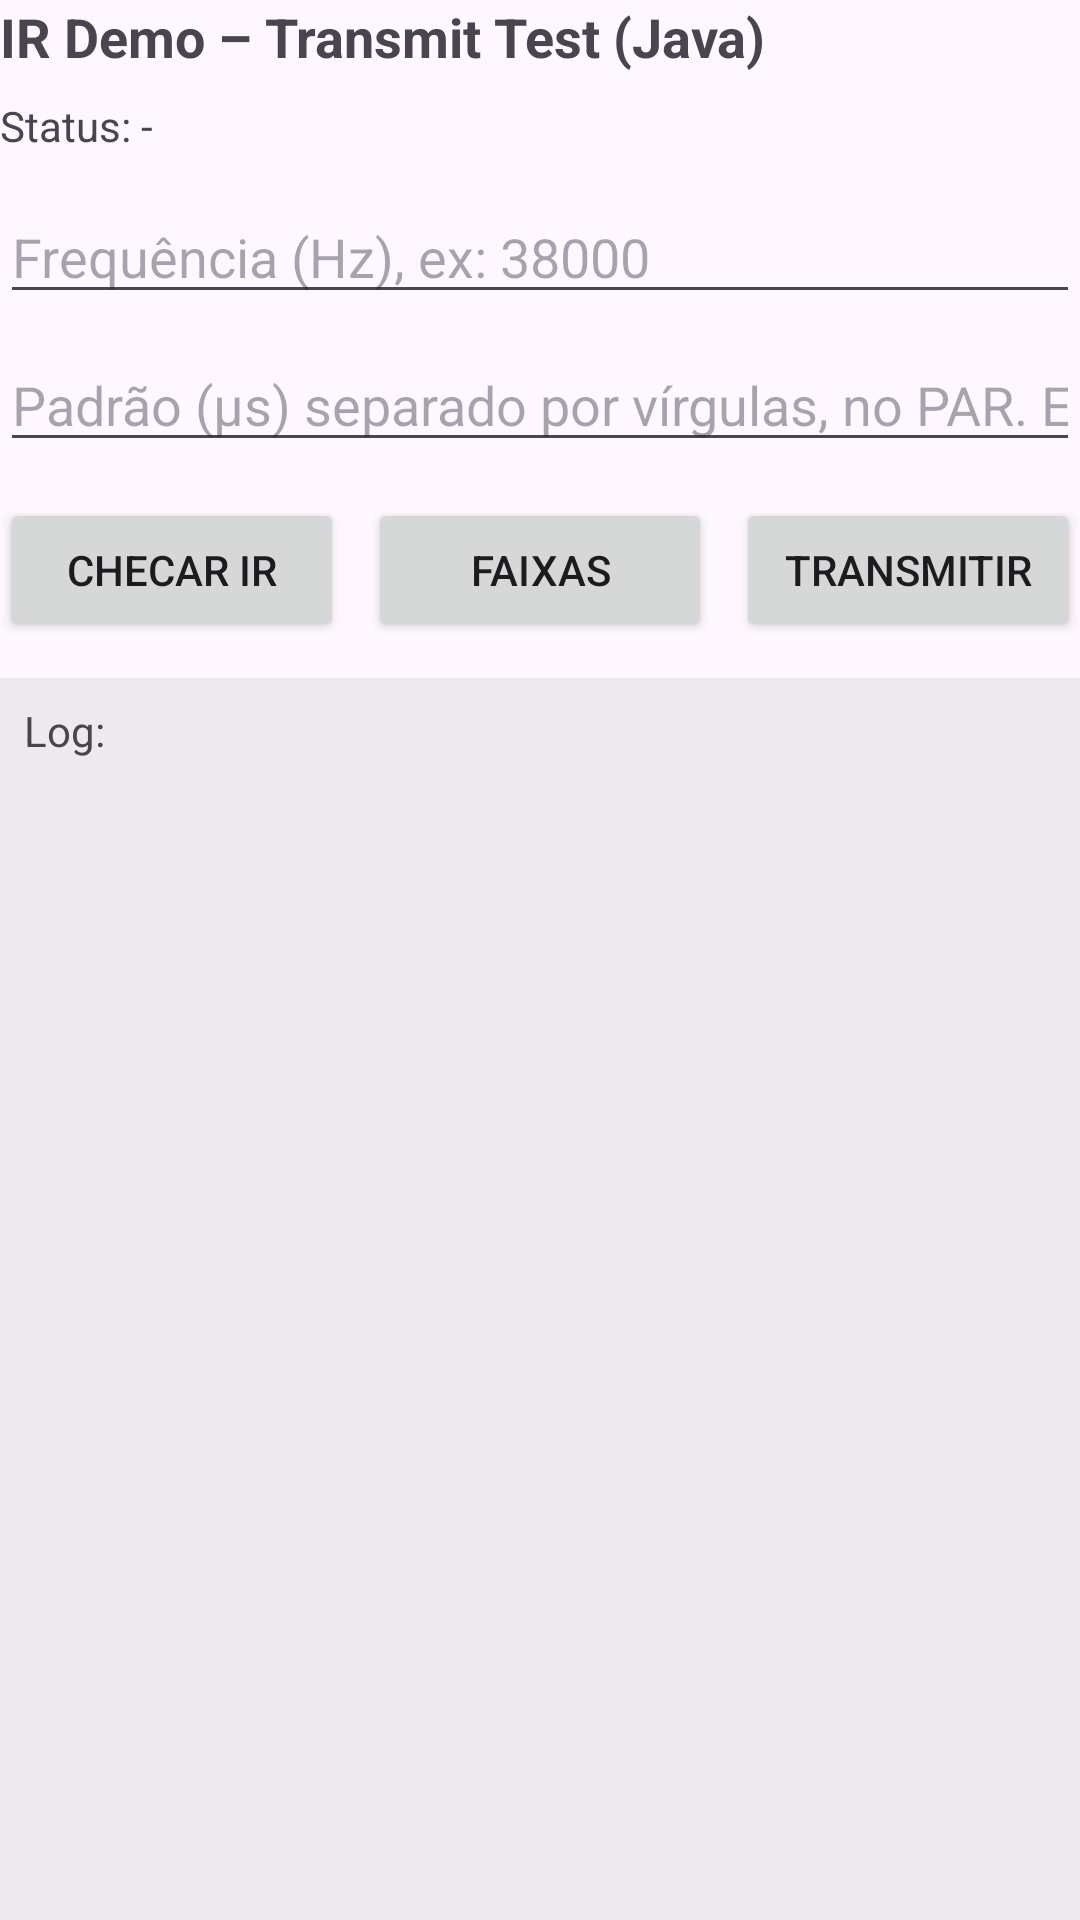

Here is an Android app screen rendered from its layout file. Give the layout XML and the strings, colors and styles it references.
<!-- AndroidManifest.xml: application theme Theme.IrRemote -->
<!-- res/layout/activity_main.xml -->
<?xml version="1.0" encoding="utf-8"?>
<androidx.constraintlayout.widget.ConstraintLayout
    xmlns:android="http://schemas.android.com/apk/res/android"
    xmlns:tools="http://schemas.android.com/tools"
    xmlns:app="http://schemas.android.com/apk/res-auto"
    android:id="@+id/main"
    android:layout_width="match_parent"
    android:layout_height="match_parent"
    tools:context=".MainActivity">
    <TextView
        android:id="@+id/tvTitle"
        android:text="IR Demo – Transmit Test (Java)"
        android:textStyle="bold"
        android:textSize="18sp"
        android:layout_width="0dp"
        android:layout_height="wrap_content"
        app:layout_constraintTop_toTopOf="parent"
        app:layout_constraintStart_toStartOf="parent"
        app:layout_constraintEnd_toEndOf="parent" />
    <TextView
        android:id="@+id/tvStatus"
        android:text="Status: -"
        android:layout_width="0dp"
        android:layout_height="wrap_content"
        android:layout_marginTop="8dp"
        app:layout_constraintTop_toBottomOf="@id/tvTitle"
        app:layout_constraintStart_toStartOf="parent"
        app:layout_constraintEnd_toEndOf="parent"/>
    <EditText
        android:id="@+id/etFreq"
        android:hint="Frequência (Hz), ex: 38000"
        android:inputType="number"
        android:layout_width="0dp"
        android:layout_height="wrap_content"
        android:layout_marginTop="12dp"
        app:layout_constraintTop_toBottomOf="@id/tvStatus"
        app:layout_constraintStart_toStartOf="parent"
        app:layout_constraintEnd_toEndOf="parent" />
    <EditText
        android:id="@+id/etPattern"
        android:hint="Padrão (μs) separado por vírgulas, no PAR. Ex: 9000,4500,560,560,560,560"
        android:inputType="text"
        android:layout_width="0dp"
        android:layout_height="wrap_content"
        android:layout_marginTop="8dp"
        app:layout_constraintTop_toBottomOf="@id/etFreq"
        app:layout_constraintStart_toStartOf="parent"
        app:layout_constraintEnd_toEndOf="parent" />
    <LinearLayout
        android:id="@+id/btnRow"
        android:orientation="horizontal"
        android:layout_width="0dp"
        android:layout_height="wrap_content"
        android:layout_marginTop="12dp"
        app:layout_constraintTop_toBottomOf="@id/etPattern"
        app:layout_constraintStart_toStartOf="parent"
        app:layout_constraintEnd_toEndOf="parent">
        <Button
            android:id="@+id/btnCheck"
            android:text="Checar IR"
            android:layout_width="0dp"
            android:layout_height="wrap_content"
            android:layout_weight="1"/>
        <Button
            android:id="@+id/btnListRanges"
            android:text="Faixas"
            android:layout_width="0dp"
            android:layout_height="wrap_content"
            android:layout_weight="1"
            android:layout_marginStart="8dp"/>
        <Button
            android:id="@+id/btnTransmit"
            android:text="Transmitir"
            android:layout_width="0dp"
            android:layout_height="wrap_content"
            android:layout_weight="1"
            android:layout_marginStart="8dp"/>
    </LinearLayout>
    <TextView
        android:id="@+id/tvLog"
        android:text="Log:"
        android:padding="8dp"
        android:background="#11111111"
        android:textIsSelectable="true"
        android:overScrollMode="always"
        android:layout_width="0dp"
        android:layout_height="0dp"
        android:layout_marginTop="12dp"
        app:layout_constraintTop_toBottomOf="@id/btnRow"
        app:layout_constraintBottom_toBottomOf="parent"
        app:layout_constraintStart_toStartOf="parent"
        app:layout_constraintEnd_toEndOf="parent"/>

  </androidx.constraintlayout.widget.ConstraintLayout>
<!-- resources referenced by this layout -->
<resources>
  <style name="Theme.IrRemote" parent="Base.Theme.IrRemote" />
  <style name="Base.Theme.IrRemote" parent="Theme.Material3.DayNight.NoActionBar">
          
          
      </style>
</resources>
